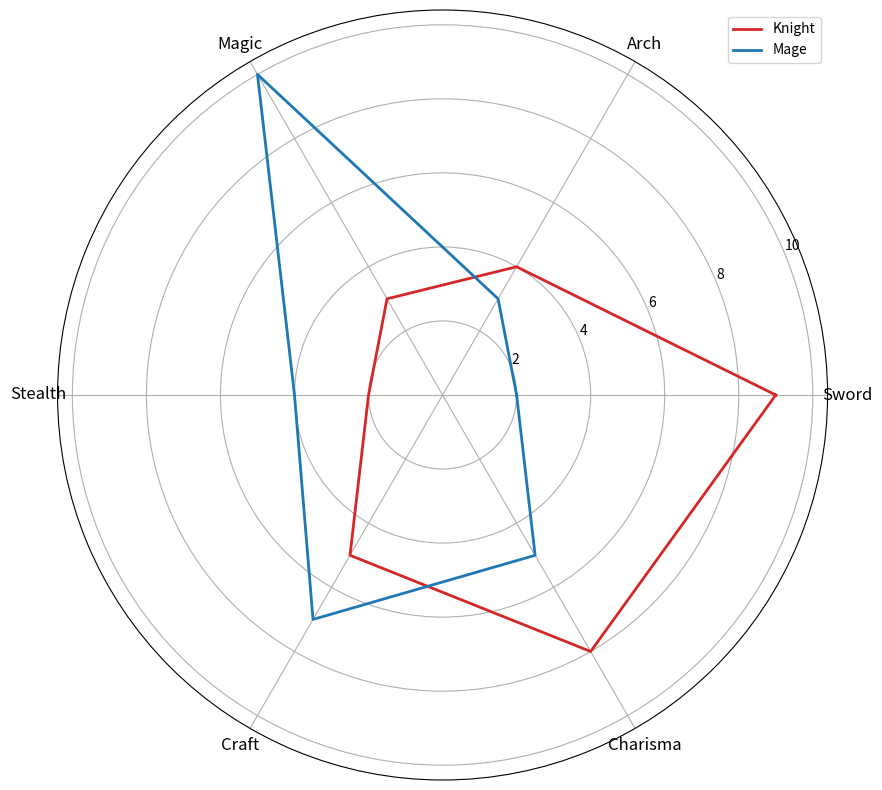

Here is the Python script that generated this plot:
import matplotlib.pyplot as plt
import numpy as np

skills = ['Sword', 'Arch', 'Magic', 'Stealth', 'Craft', 'Charisma']
num_skills = len(skills)

knight_skills = [9, 4, 3, 2, 5, 8]
mage_skills = [2, 3, 10, 4, 7, 5]

angles = np.linspace(0, 2 * np.pi, num_skills, endpoint=False).tolist()
knight_skills += knight_skills[:1]
mage_skills += mage_skills[:1]
angles += angles[:1]

fig, ax = plt.subplots(figsize=(10, 10), subplot_kw=dict(polar=True))

ax.plot(angles, knight_skills, color='tab:red', linewidth=2, label='Knight')
ax.plot(angles, mage_skills, color='tab:blue', linewidth=2, label='Mage')

ax.fill(angles, knight_skills, color='tab:red', alpha=0.0)
ax.fill(angles, mage_skills, color='tab:blue', alpha=0.0)

ax.set_xticks(angles[:-1])
ax.set_xticklabels(skills, fontsize=12, color='black')

ax.legend()
plt.show()
